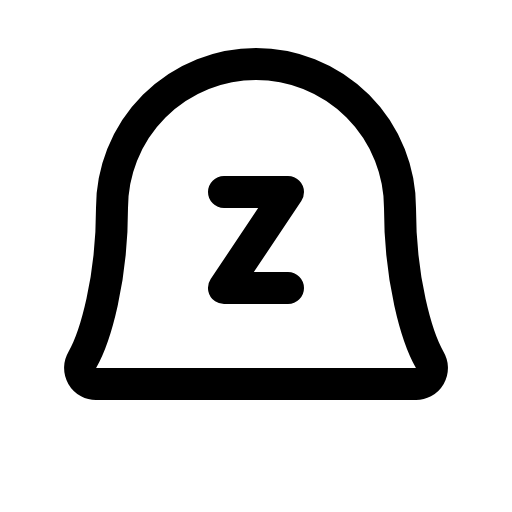
t = 0.00 s
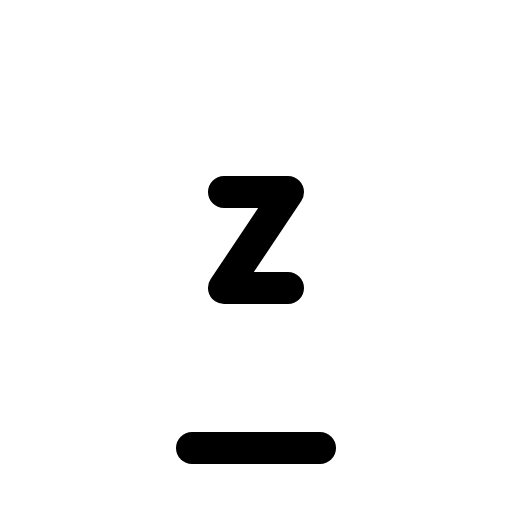
t = 0.60 s
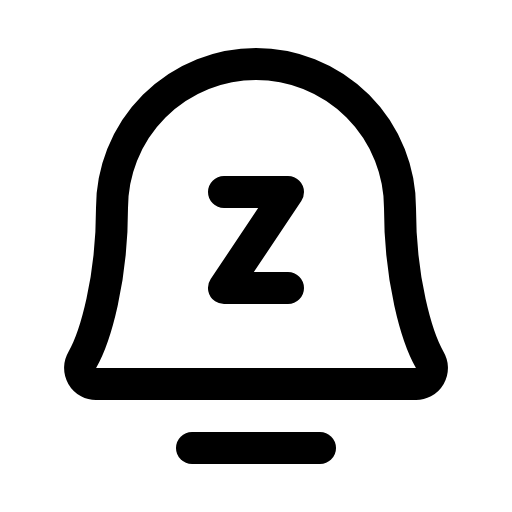
t = 1.35 s
t = 1.73 s: frame unchanged from t = 1.35 s, image omitted
t = 2.48 s: frame unchanged from t = 1.35 s, image omitted
t = 2.85 s: frame unchanged from t = 1.35 s, image omitted

The animated SVG that drew these frames (rendered in a browser with its animation timeline set to each time). Animation: 1 CSS @keyframes rule; one cycle of 3.60 s, repeats indefinitely.

<svg xmlns="http://www.w3.org/2000/svg" viewBox="0 0 256 256">
  <style>
    .draw-line {
      stroke-dasharray: 2000;
      stroke-dashoffset: 0;
    }
    svg:hover .draw-line {
      animation: phosphor-draw-in 3s ease-in-out infinite alternate;
    }
    @keyframes phosphor-draw-in {
      0%   { stroke-dashoffset: 2000; }
      50%  { stroke-dashoffset: 0; }
      100% { stroke-dashoffset: 0; }
    }
  </style><rect width="256" height="256" fill="none"/><line x1="96" y1="224" x2="160" y2="224" fill="none" stroke="currentColor" stroke-linecap="round" stroke-linejoin="round" stroke-width="16" class="draw-line" pathLength="1" style="animation-delay: 0s"/><polyline points="112 96 144 96 112 144 144 144" fill="none" stroke="currentColor" stroke-linecap="round" stroke-linejoin="round" stroke-width="16" class="draw-line" pathLength="1" style="animation-delay: 0.3s"/><path d="M56,104a72,72,0,0,1,144,0c0,35.82,8.3,64.6,14.9,76A8,8,0,0,1,208,192H48a8,8,0,0,1-6.88-12C47.71,168.6,56,139.81,56,104Z" fill="none" stroke="currentColor" stroke-linecap="round" stroke-linejoin="round" stroke-width="16" class="draw-line" pathLength="1" style="animation-delay: 0.6s"/></svg>
